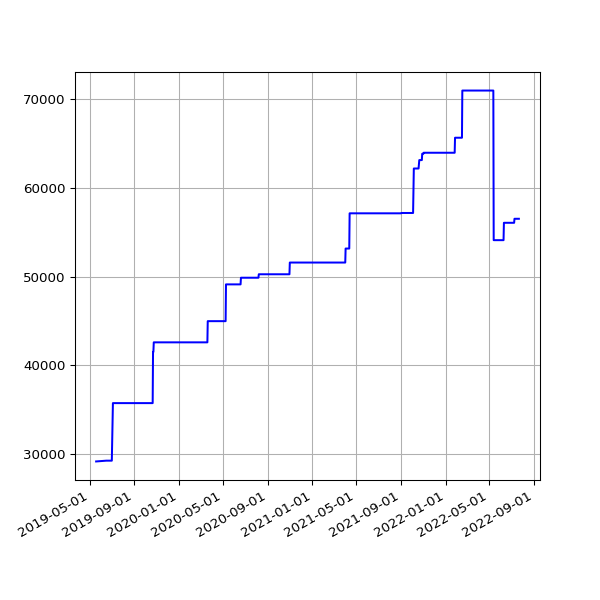

Data behind this chart, as committed beside it:
date, value
2019-05-19 06:46:07 +0100, 29178
2019-06-13 07:03:22 +0100, 29267
2019-06-16 06:39:01 +0100, 29267
2019-06-19 06:09:05 +0100, 29267
2019-06-22 06:26:55 +0100, 29267
2019-06-25 06:11:17 +0100, 29267
2019-07-01 06:48:57 +0100, 29267
2019-07-04 07:07:36 +0100, 35748
2019-07-07 06:57:19 +0100, 35748
2019-07-10 06:59:56 +0100, 35748
2019-07-13 07:03:15 +0100, 35748
2019-07-16 06:54:44 +0100, 35748
2019-07-19 07:03:46 +0100, 35748
2019-07-22 07:26:34 +0100, 35748
2019-07-25 07:25:18 +0100, 35748
2019-07-28 08:06:14 +0100, 35748
2019-07-31 06:33:09 +0100, 35748
2019-08-01 07:04:31 +0100, 35748
2019-08-02 06:25:51 +0100, 35748
2019-08-03 06:23:45 +0100, 35748
2019-08-04 07:18:53 +0100, 35748
2019-08-05 06:13:25 +0100, 35748
2019-08-06 06:32:26 +0100, 35748
2019-08-07 06:38:59 +0100, 35748
2019-08-08 07:16:43 +0100, 35748
2019-08-09 06:20:39 +0100, 35748
2019-08-10 06:22:40 +0100, 35748
2019-08-11 07:18:29 +0100, 35748
2019-08-12 06:37:47 +0100, 35748
2019-08-13 08:02:12 +0100, 35748
2019-08-14 07:07:20 +0100, 35748
2019-08-15 06:48:04 +0100, 35748
2019-08-16 07:13:46 +0100, 35748
2019-08-17 06:01:35 +0100, 35748
2019-08-18 06:19:27 +0100, 35748
2019-08-19 07:12:43 +0100, 35748
2019-08-20 06:47:37 +0100, 35748
2019-08-21 06:59:05 +0100, 35748
2019-08-22 06:43:16 +0100, 35748
2019-08-23 06:29:29 +0100, 35748
2019-08-24 07:02:29 +0100, 35748
2019-08-25 07:23:01 +0100, 35748
2019-08-26 06:38:40 +0100, 35748
2019-08-27 06:06:19 +0100, 35748
2019-08-28 06:24:25 +0100, 35748
2019-08-29 06:18:33 +0100, 35748
2019-08-30 06:57:00 +0100, 35748
2019-08-31 07:21:42 +0100, 35748
2019-09-01 06:49:29 +0100, 35748
2019-09-02 07:51:11 +0100, 35748
2019-09-03 07:29:39 +0100, 35748
2019-09-04 06:17:51 +0100, 35748
2019-09-05 06:54:14 +0100, 35748
2019-09-06 07:45:40 +0100, 35748
2019-09-07 07:11:51 +0100, 35748
2019-09-08 07:03:55 +0100, 35748
2019-09-09 07:14:57 +0100, 35748
2019-09-10 06:46:30 +0100, 35748
2019-09-11 08:54:56 +0100, 35748
2019-09-12 05:58:56 +0100, 35748
... 1,012 more rows
